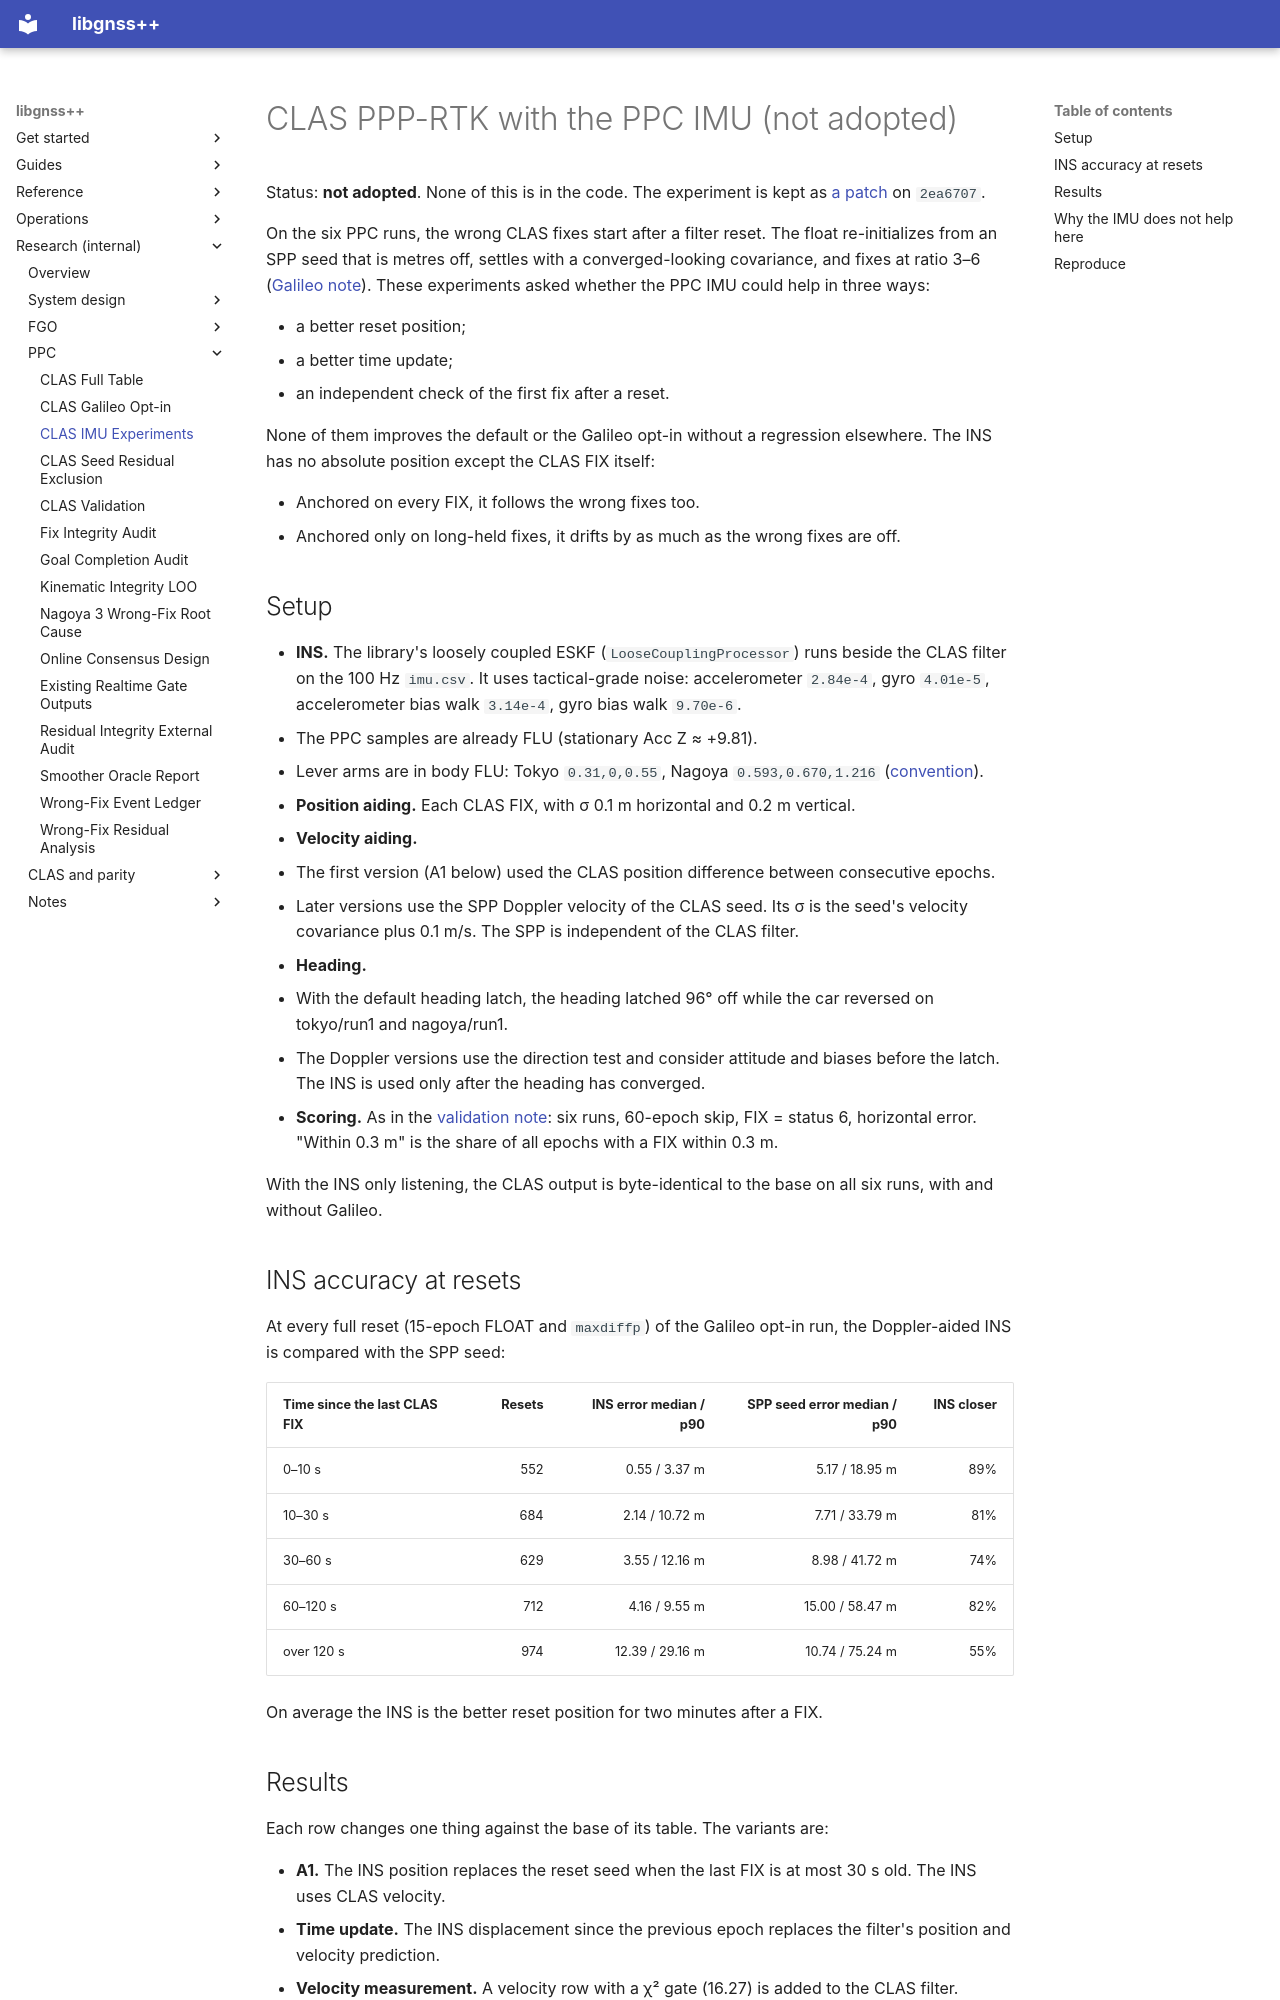

repository: rsasaki0109/gnssplusplus-library · page: ppc_clas_imu_experiments/index.html · generator: mkdocs

# CLAS PPP-RTK with the PPC IMU (not adopted)

Status: **not adopted**. None of this is in the code. The experiment is kept
as [a patch](ppc_clas_imu_experiment.patch) on `2ea6707`.

On the six PPC runs, the wrong CLAS fixes start after a filter reset. The float
re-initializes from an SPP seed that is metres off, settles with a
converged-looking covariance, and fixes at ratio 3–6
([Galileo note](ppc_clas_galileo_opt_in.md#results)). These experiments asked
whether the PPC IMU could help in three ways:

- a better reset position;
- a better time update;
- an independent check of the first fix after a reset.

None of them improves the default or the Galileo opt-in without a regression
elsewhere. The INS has no absolute position except the CLAS FIX itself:

- Anchored on every FIX, it follows the wrong fixes too.
- Anchored only on long-held fixes, it drifts by as much as the wrong fixes
  are off.

## Setup

- **INS.** The library's loosely coupled ESKF (`LooseCouplingProcessor`) runs
  beside the CLAS filter on the 100 Hz `imu.csv`. It uses tactical-grade noise:
  accelerometer `2.84e-4`, gyro `4.01e-5`, accelerometer bias walk `3.14e-4`,
  gyro bias walk `9.70e-6`.
  - The PPC samples are already FLU (stationary Acc Z ≈ +9.81).
  - Lever arms are in body FLU: Tokyo `0.31,0,0.55`, Nagoya
    `0.593,0.670,1.216` ([convention](ppc_rtk_vs_gnss_imu_fusion.md#ppc-lever-arm-convention)).
- **Position aiding.** Each CLAS FIX, with σ 0.1 m horizontal and 0.2 m
  vertical.
- **Velocity aiding.**
  - The first version (A1 below) used the CLAS position difference between
    consecutive epochs.
  - Later versions use the SPP Doppler velocity of the CLAS seed. Its σ is the
    seed's velocity covariance plus 0.1 m/s. The SPP is independent of the
    CLAS filter.
- **Heading.**
  - With the default heading latch, the heading latched 96° off while the car
    reversed on tokyo/run1 and nagoya/run1.
  - The Doppler versions use the direction test and consider attitude and
    biases before the latch. The INS is used only after the heading has
    converged.
- **Scoring.** As in the [validation note](ppc_clas_validation.md): six runs,
  60-epoch skip, FIX = status 6, horizontal error. "Within 0.3 m" is the share
  of all epochs with a FIX within 0.3 m.

With the INS only listening, the CLAS output is byte-identical to the base on
all six runs, with and without Galileo.

## INS accuracy at resets

At every full reset (15-epoch FLOAT and `maxdiffp`) of the Galileo opt-in
run, the Doppler-aided INS is compared with the SPP seed:

| Time since the last CLAS FIX | Resets | INS error median / p90 | SPP seed error median / p90 | INS closer |
| --- | ---: | ---: | ---: | ---: |
| 0–10 s | 552 | 0.55 / 3.37 m | 5.17 / 18.95 m | 89% |
| 10–30 s | 684 | 2.14 / 10.72 m | 7.71 / 33.79 m | 81% |
| 30–60 s | 629 | 3.55 / 12.16 m | 8.98 / 41.72 m | 74% |
| 60–120 s | 712 | 4.16 / 9.55 m | 15.00 / 58.47 m | 82% |
| over 120 s | 974 | 12.39 / 29.16 m | 10.74 / 75.24 m | 55% |

On average the INS is the better reset position for two minutes after a FIX.
